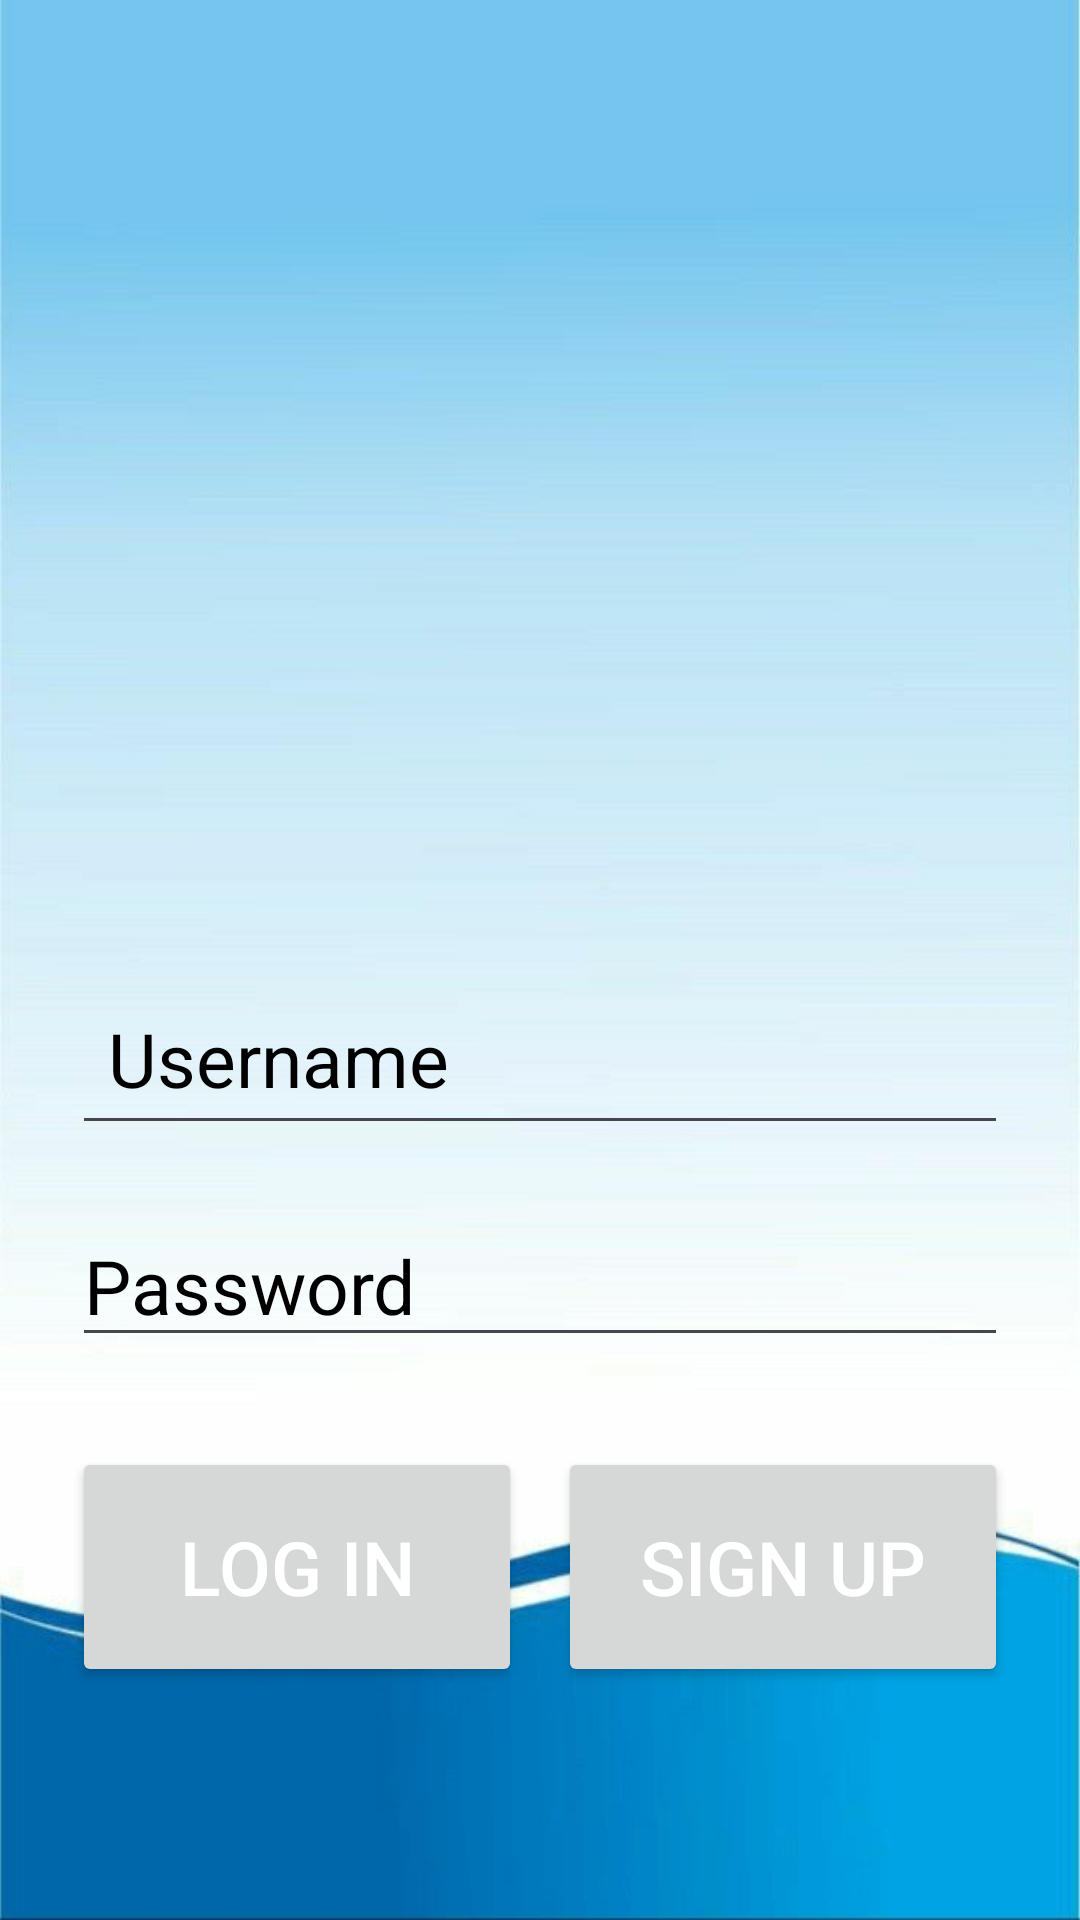

Android layout source for this screen:
<!-- AndroidManifest.xml: application theme Theme.LANGATAHOSPITALTELEMEDICALAPPLICATION -->
<!-- res/layout/activity_patientlogin.xml -->
<?xml version="1.0" encoding="utf-8"?>
<RelativeLayout xmlns:android="http://schemas.android.com/apk/res/android"
    xmlns:tools="http://schemas.android.com/tools"
    android:id="@+id/patient_login"
    android:layout_width="match_parent"
    android:layout_height="match_parent"
    android:background="@drawable/image3"
    android:padding="24dp"
    tools:context=".PatientLoginActivity">

    <ImageView
        android:layout_width="100dp"
        android:layout_height="100dp"
        android:contentDescription="@string/user_icon"
        android:gravity="center"
        android:layout_marginTop="150dp"
        android:layout_marginStart="130dp"
        android:src="@drawable/profile1" />

    <EditText
        android:id="@+id/Username"
        android:layout_width="match_parent"
        android:layout_height="wrap_content"
        android:layout_marginTop="300dp"
        android:hint="@string/username"
        android:textColorHint="@color/black"
        android:textColor="@color/black"
        android:textSize="25sp"
        android:inputType="text"
        android:padding="12dp"/>

    <EditText
        android:id="@+id/Password"
        android:layout_width="match_parent"
        android:layout_height="wrap_content"
        android:hint="@string/passcode"
        android:textColorHint="@color/black"
        android:textColor="@color/black"
        android:layout_below="@+id/Username"
        android:layout_marginTop="20dp"
        android:inputType="textPassword"
        android:textSize="25sp"/>

    <Button
        android:id="@+id/Login"
        android:layout_width="150dp"
        android:layout_height="80dp"
        android:text="@string/log_in"
        android:textColor="@color/white"
        android:layout_below="@id/Password"
        android:layout_marginTop="30dp"
        android:textSize="25sp"
        android:padding="12sp"/>

    <Button
        android:id="@+id/Signup"
        android:layout_width="150dp"
        android:layout_height="80dp"
        android:text="@string/sign_up"
        android:textColor="@color/white"
        android:textSize="25sp"
        android:layout_below="@id/Password"
        android:layout_marginTop="30dp"
        android:layout_alignParentEnd="true"/>





</RelativeLayout>
<!-- resources referenced by this layout -->
<resources>
  <color name="black">#FF000000</color>
  <color name="white">#FFFFFFFF</color>
  <!-- drawable image3: jpg bitmap (drawable, 25776 bytes) -->
  <string name="log_in">Log in</string>
  <string name="passcode">Password</string>
  <string name="sign_up">Sign up</string>
  <string name="user_icon">User icon</string>
  <string name="username">Username</string>
  <style name="Theme.LANGATAHOSPITALTELEMEDICALAPPLICATION" parent="Base.Theme.LANGATAHOSPITALTELEMEDICALAPPLICATION" />
  <style name="Base.Theme.LANGATAHOSPITALTELEMEDICALAPPLICATION" parent="Theme.Material3.DayNight.NoActionBar">
          
          
      </style>
</resources>
